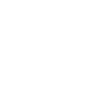
t = 0.00 s
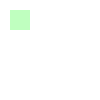
t = 0.50 s
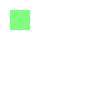
t = 1.00 s
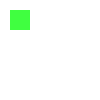
t = 1.50 s
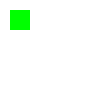
t = 2.00 s

The animated SVG that drew these frames (rendered in a browser with its animation timeline set to each time). Animation: 1 CSS @keyframes rule; one cycle of 2.00 s.

<svg xmlns="http://www.w3.org/2000/svg" width="100" height="100">
  <style>
    @keyframes fade { from { opacity: 0 } to { opacity: 1 } }
    #box { animation: fade 2s linear; }
  </style>
  <rect id="box" x="10" y="10" width="20" height="20" fill="#00ff00"/>
</svg>
